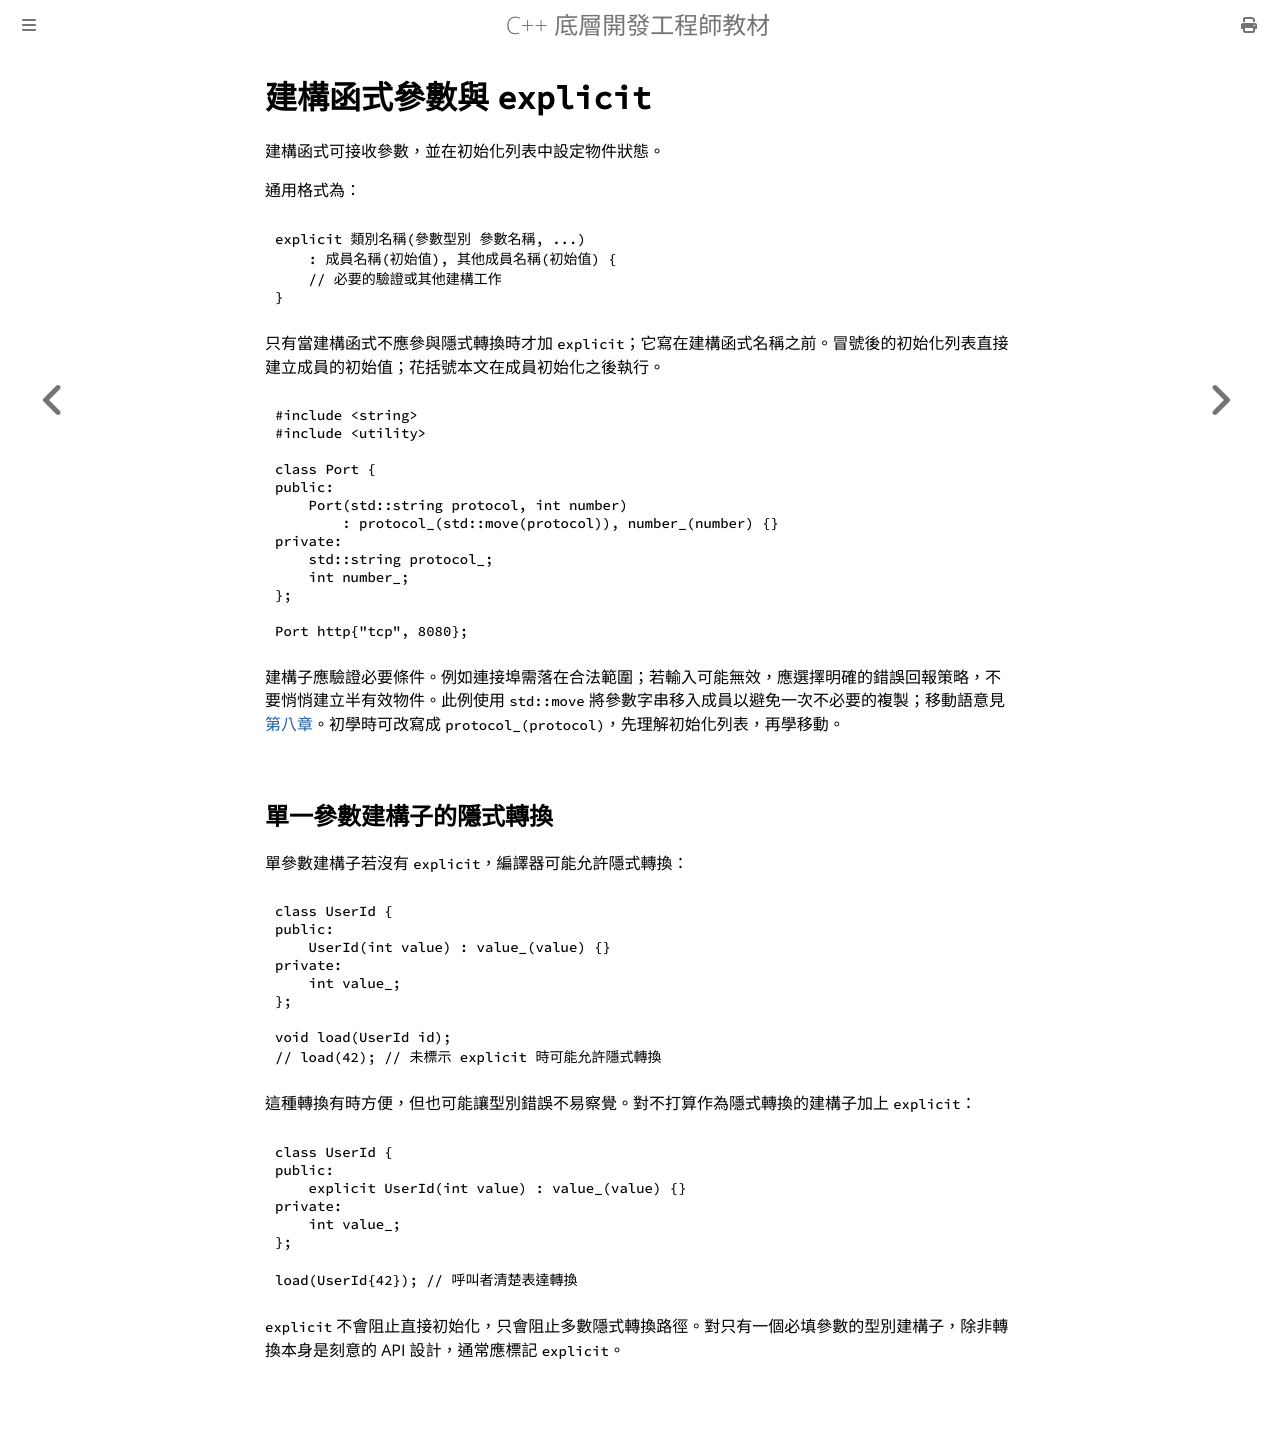

repository: haotingjet-cpu/learn-cpp · page: chapter_7/section_8.html · generator: mdbook

# 建構函式參數與 `explicit`

建構函式可接收參數，並在初始化列表中設定物件狀態。

通用格式為：

```cpp
explicit 類別名稱(參數型別 參數名稱, ...)
    : 成員名稱(初始值), 其他成員名稱(初始值) {
    // 必要的驗證或其他建構工作
}
```

只有當建構函式不應參與隱式轉換時才加 `explicit`；它寫在建構函式名稱之前。冒號後的初始化列表直接建立成員的初始值；花括號本文在成員初始化之後執行。

```cpp
#include <string>
#include <utility>

class Port {
public:
    Port(std::string protocol, int number)
        : protocol_(std::move(protocol)), number_(number) {}
private:
    std::string protocol_;
    int number_;
};

Port http{"tcp", 8080};
```

建構子應驗證必要條件。例如連接埠需落在合法範圍；若輸入可能無效，應選擇明確的錯誤回報策略，不要悄悄建立半有效物件。此例使用 `std::move` 將參數字串移入成員以避免一次不必要的複製；移動語意見[第八章](../chapter_8/section_2.md)。初學時可改寫成 `protocol_(protocol)`，先理解初始化列表，再學移動。

## 單一參數建構子的隱式轉換

單參數建構子若沒有 `explicit`，編譯器可能允許隱式轉換：

```cpp
class UserId {
public:
    UserId(int value) : value_(value) {}
private:
    int value_;
};

void load(UserId id);
// load(42); // 未標示 explicit 時可能允許隱式轉換
```

這種轉換有時方便，但也可能讓型別錯誤不易察覺。對不打算作為隱式轉換的建構子加上 `explicit`：

```cpp
class UserId {
public:
    explicit UserId(int value) : value_(value) {}
private:
    int value_;
};

load(UserId{42}); // 呼叫者清楚表達轉換
```

`explicit` 不會阻止直接初始化，只會阻止多數隱式轉換路徑。對只有一個必填參數的型別建構子，除非轉換本身是刻意的 API 設計，通常應標記 `explicit`。
